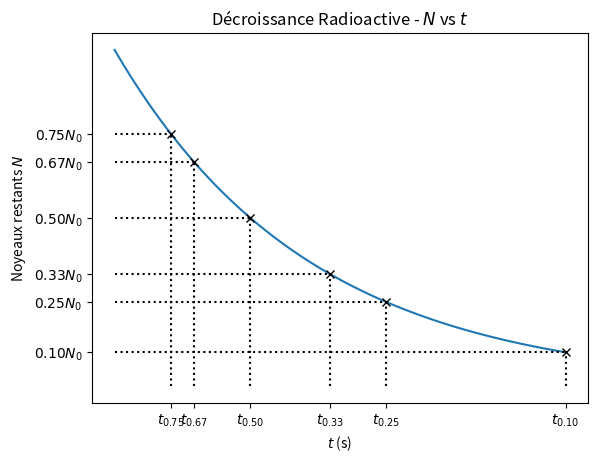

Here is the Python script that generated this plot:
%matplotlib widget
# Dependencies
import matplotlib.pyplot as plt
import numpy as np
from matplotlib import colormaps as cm

# Settings
np.set_printoptions(precision=3)

plt.cla()

t_fac = 365 * 24 * 60 * 60
t12_c14 = 5730 * t_fac
lmb_c14 = np.log(1/2) / -t12_c14

# Particles at t = 0
N_0 = 100
# Decay constant
lmb = lmb_c14

coeff = [3/4, 2/3, 1/2, 1/3, 1/4, 0.1]
N_coeff = []
t_coeff = []
for c_i in coeff:
    N_c = c_i * N_0
    t_c = - np.log(c_i) / lmb_c14
    N_coeff.append(N_c)
    t_coeff.append(t_c)

# Time vector
t = np.linspace(0, np.max(t_coeff), num=100)
# Radioactive decay
N = N_0 * np.exp(-lmb * t)

# Plot
plt.plot(t, N)
plt.vlines(t_coeff, 0, N_coeff, colors='k', linestyles=':')
plt.hlines(N_coeff, 0, t_coeff, colors='k', linestyles=':')
plt.plot(t_coeff, N_coeff, 'kx')
plt.xticks(t_coeff, [r'$t_{%5.2f}$' % c_i for c_i in coeff])
plt.yticks(N_coeff, [r'$%5.2f N_0$' % c_i for c_i in coeff])
plt.xlabel(r'$t$ (s)')
plt.ylabel(r'Noyeaux restants $N$')
plt.title(r'Décroissance Radioactive - $N$ vs $t$')
plt.show()